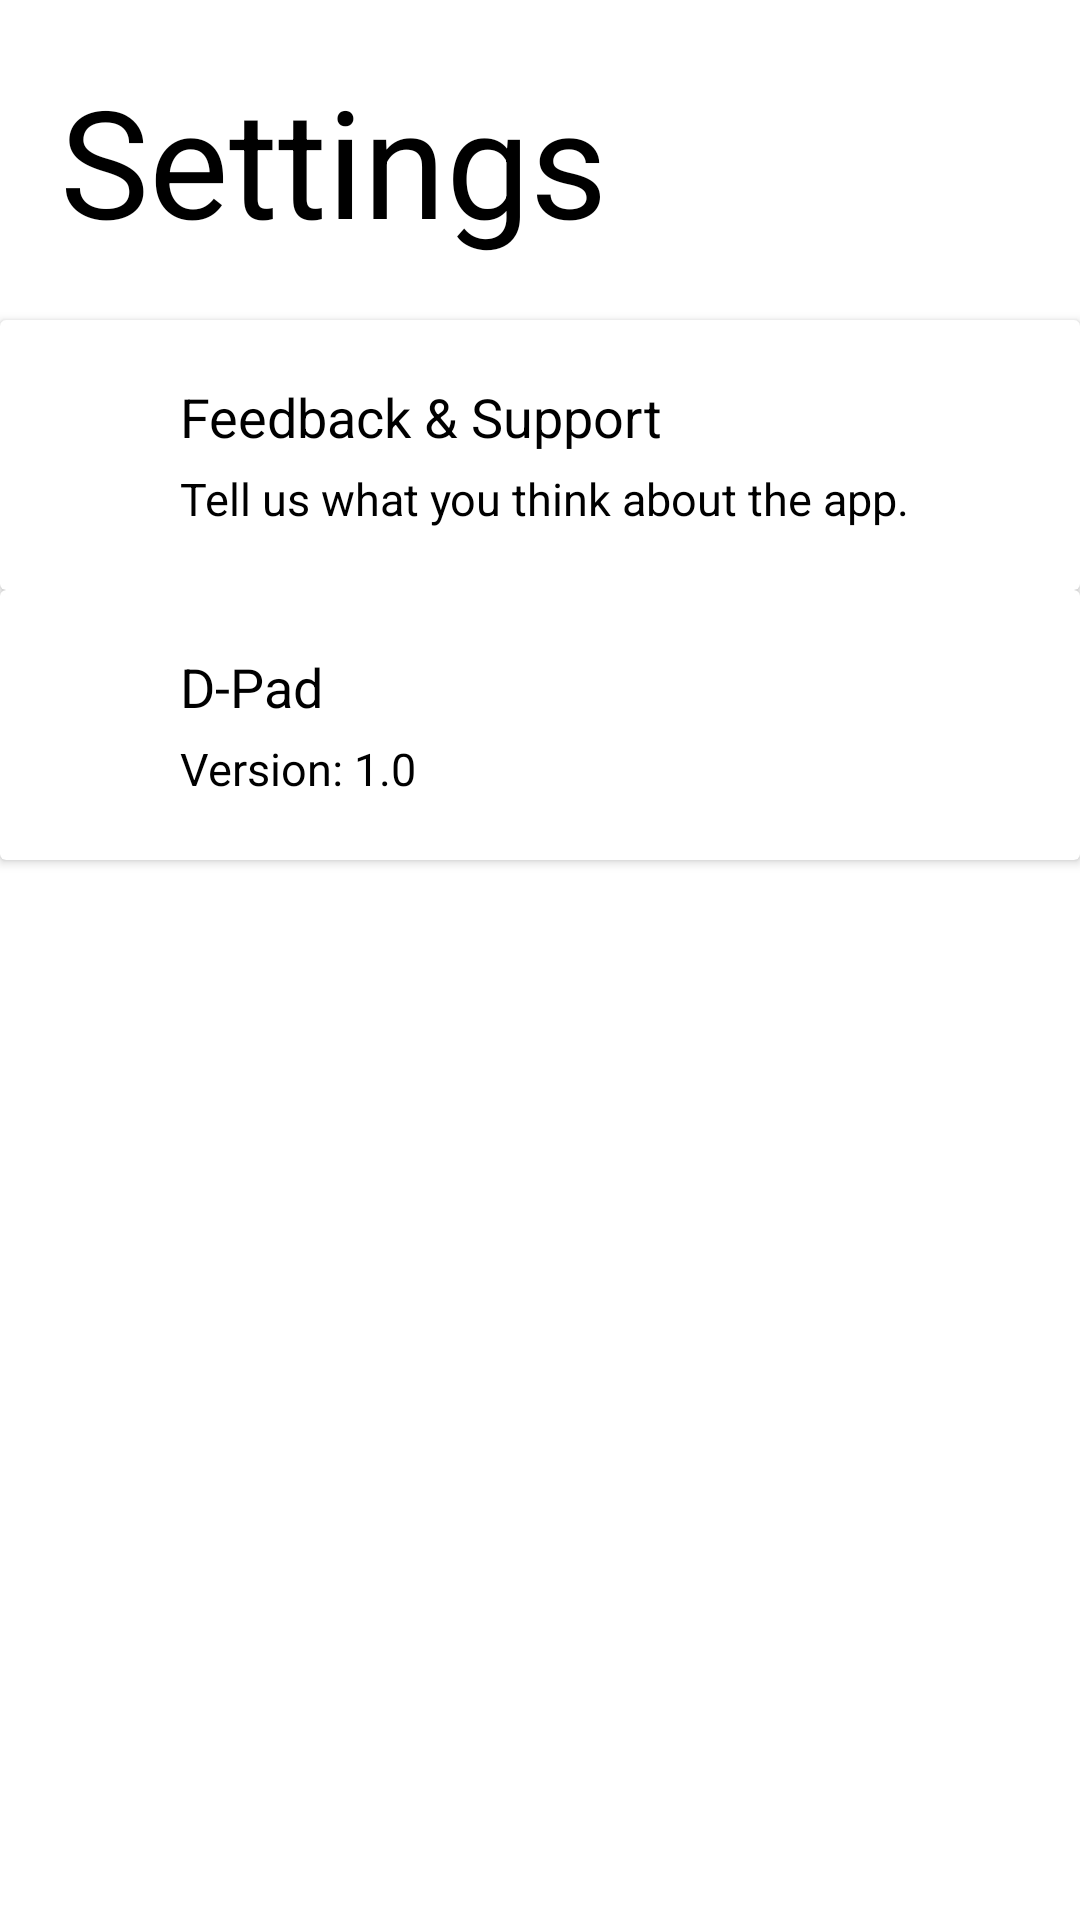

The Android layout XML behind this screen, and the referenced resources:
<!-- AndroidManifest.xml: application theme Theme.MediaPlayer_Project -->
<!-- res/layout/activity_settings.xml -->
<?xml version="1.0" encoding="utf-8"?>
<LinearLayout xmlns:android="http://schemas.android.com/apk/res/android"
    xmlns:app="http://schemas.android.com/apk/res-auto"
    xmlns:tools="http://schemas.android.com/tools"
    android:id="@+id/main"
    android:layout_width="match_parent"
    android:layout_height="match_parent"
    android:orientation="vertical"
    android:background="@color/white"
    tools:context=".SettingsActivity">

    <TextView
        android:layout_width="wrap_content"
        android:layout_height="wrap_content"
        android:layout_margin="20dp"
        android:textSize="50dp"
        android:textColor="@color/black"
        android:text="Settings"/>

    <androidx.cardview.widget.CardView
        android:id="@+id/support"
        android:layout_width="match_parent"
        android:layout_height="90dp"
        android:clickable="true"
        android:focusable="true"
        android:foreground="?attr/selectableItemBackground">

        <LinearLayout
            android:layout_width="match_parent"
            android:layout_height="match_parent">

            <com.google.android.material.imageview.ShapeableImageView
                android:layout_width="40dp"
                android:layout_height="match_parent"
                android:layout_marginStart="10dp"
                android:src="@drawable/baseline_support_agent_24"/>

            <LinearLayout
                android:layout_width="wrap_content"
                android:layout_height="match_parent"
                android:orientation="vertical"
                android:layout_margin="10dp">

                <TextView
                    android:layout_width="wrap_content"
                    android:layout_height="wrap_content"
                    android:layout_marginTop="10dp"
                    android:textSize="18sp"
                    android:textColor="@color/black"
                    android:text="Feedback &amp; Support"/>

                <TextView
                    android:layout_width="wrap_content"
                    android:layout_height="wrap_content"
                    android:textSize="15sp"
                    android:layout_marginTop="5dp"
                    android:textColor="@color/black"
                    android:text="Tell us what you think about the app."/>

            </LinearLayout>

        </LinearLayout>

    </androidx.cardview.widget.CardView>

    <androidx.cardview.widget.CardView
        android:id="@+id/version"
        android:layout_width="match_parent"
        android:layout_height="90dp"
        android:clickable="true"
        android:focusable="true"
        android:foreground="?attr/selectableItemBackground">

        <LinearLayout
            android:layout_width="match_parent"
            android:layout_height="match_parent">

            <com.google.android.material.imageview.ShapeableImageView
                android:layout_width="40dp"
                android:layout_height="match_parent"
                android:layout_marginStart="10dp"
                android:src="@drawable/outline_info_24"/>

            <LinearLayout
                android:layout_width="wrap_content"
                android:layout_height="match_parent"
                android:orientation="vertical"
                android:layout_margin="10dp">

                <TextView
                    android:layout_width="wrap_content"
                    android:layout_height="wrap_content"
                    android:layout_marginTop="10dp"
                    android:textSize="18sp"
                    android:textColor="@color/black"
                    android:text="D-Pad"/>

                <TextView
                    android:layout_width="wrap_content"
                    android:layout_height="wrap_content"
                    android:textSize="15sp"
                    android:layout_marginTop="5dp"
                    android:textColor="@color/black"
                    android:text="Version: 1.0"/>

            </LinearLayout>

        </LinearLayout>

    </androidx.cardview.widget.CardView>

</LinearLayout>
<!-- resources referenced by this layout -->
<resources>
  <color name="black">#FF000000</color>
  <color name="white">#FFFFFFFF</color>
  <style name="Theme.MediaPlayer_Project" parent="Base.Theme.MediaPlayer_Project" />
  <style name="Base.Theme.MediaPlayer_Project" parent="Theme.Material3.DayNight.NoActionBar">
          
          
      </style>
</resources>
